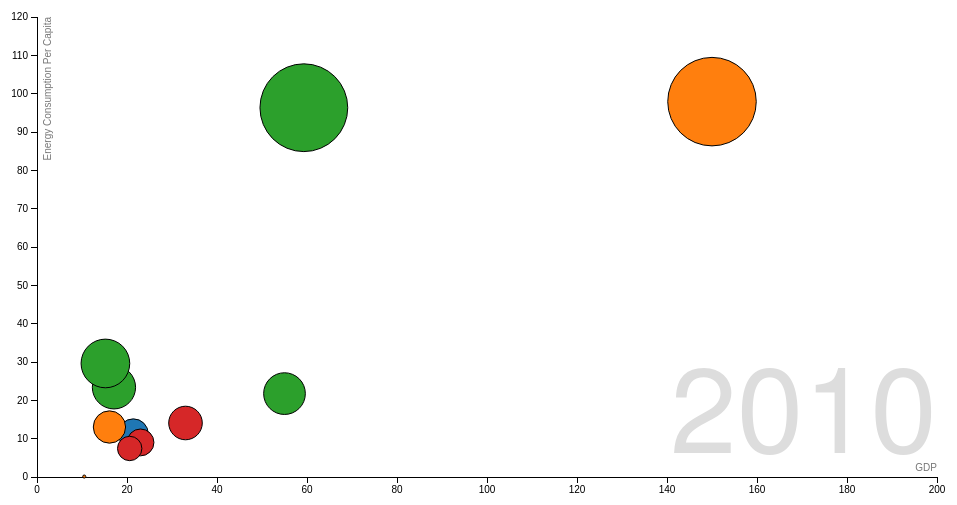
D3 v3 page, settled after 480 driven frames (8 s of simulated time); the page loaded 1 data file(s).


// ── motionChart.js


// Define Margin
var margin = { top: 20, right: 20, bottom: 20, left: 40 },
    width = 960 - margin.right - margin.left,
    height = 500 - margin.top - margin.bottom;

// Define X-Y Scale
var xScale = d3.scale.linear().domain([0, 200]).range([0, width]),
    yScale = d3.scale.linear().domain([0, 120]).range([height, 0]);

// Define X-Y Axis

var xAxis = d3.svg.axis().scale(xScale).orient("bottom"),
    yAxis = d3.svg.axis().scale(yScale).orient("left");

// Define  Color
var color = d3.scale.category10();

// Define SVG
var svg = d3.select("body").append("svg")
    .attr("width", width + margin.left + margin.right)
    .attr("height", height + margin.top + margin.bottom)
   .append("g")
    .attr("transform", "translate(" + margin.left + "," + margin.top + ")");
   
// Add X-Axis
svg.append("g")
    .attr("class", "x axis")
    .attr("transform", "translate(0," + height + ")")
    .call(xAxis);

// Add Y-Axis
svg.append("g")
    .attr("class", "y axis")
    .call(yAxis);

// Add X-Axis label.
svg.append("text")
    .attr("class", "x label")
    .attr("text-anchor", "end")
    .attr("x", width)
    .attr("y", height - 6)
    .text("GDP");

// Add Y-Axis label.
svg.append("text")
    .attr("class", "y label")
    .attr("text-anchor", "end")
    .attr("y", 6)
    .attr("dy", ".75em")
    .attr("transform", "rotate(-90)")
    .text("Energy Consumption Per Capita");

// Year Transition Label 
var label = svg.append("text")
    .attr("class", "year label")
    .attr("text-anchor", "end")
    .attr("y", height - 24)
    .attr("x", width)
    .text(2000);

var country = svg.append("text")
    .attr("class", "country")
    .attr("y", height - margin.bottom)
    .attr("x", margin.left)
    .text("");

// Load Data.
var data;

d3.json("data.json", function(error, json) {
   if(error) return console.warn(error);
    data = json;
    draw(data);

function draw(nations) {

    // Bisector - See API Reference > Core > Arrays. Look for d3.bisector
    var bisect = d3.bisector(function (d) {
        return d[0];
    }); 

    // Tooltip
    var tooltip = d3.select("body")
        .append("div")
        .style("position", "absolute")
        .style("visibility", "hidden");
    
    // Defie Dot(cricle to represet data)
    var dot = svg.selectAll(".dot")
        .data(interpolateData(2000))
        .enter().append("circle")
        .attr("class", "dot")
        .style("fill", function (d) {
        return color(d.region);
    })
        
        .on("mouseover", function (d) {
        tooltip.html("<strong>Country:</strong> " + d.country + "<br><strong>Population:</strong> " + d.population.toLocaleString() + " million" + "<br><strong>Energy Consumption per Capita:</strong> " + d.ecc + "<br><strong>GDP:</strong> " + d.gdp);
        tooltip.attr('class', 'd3-tip');
        return tooltip.style("visibility", "visible");
    })
        .on("mousemove", function (d) {
        tooltip.html("<strong>Country:</strong> " + d.country + "<br><strong>Population:</strong> " + d.population.toLocaleString() + " million" + "<br><strong>Energy Consumption per Capita:</strong> " + d.ecc + "<br><strong>GDP:</strong> " + d.gdp);
        return tooltip.style("top", (d3.event.pageY - 10) + "px").style("left", (d3.event.pageX + 10) + "px");
    })
        .on("mouseout", function (d) {
        return tooltip.style("visibility", "hidden");
    });
      
    var box = label.node().getBBox();

    var overlay = svg.append("rect")
        .attr("class", "overlay")
        .attr("x", box.x)
        .attr("y", box.y)
        .attr("width", box.width)
        .attr("height", box.height);
         
    svg.transition()
        .duration(3000)
        .ease("linear")
        .tween("year", tweenYear)
        .each("end", enableInteraction);
    
    function position(dot) {
        dot.attr("cx", function (d) { return xScale(d.gdp/100); })
            .attr("cy", function (d) { return yScale(d.ecc/1000); })
            .attr("r", function(d) { return Math.sqrt((d.ecc/50)); })
    
    }
    
    function order(a, b) {
        return b.population - a.population;
    }
    
    function enableInteraction() {
        var yearScale = d3.scale.linear()
            .domain([2000, 2010])
            .range([box.x + 10, box.x + box.width - 10])
            .clamp(true);
        
        overlay.on("mouseover", mouseover)
            .on("mouseout", mouseout)
            .on("mousemove", mousemove)
            .on("touchmove", mousemove);

        function mouseover() {
            label.classed("active", true);
        }

        function mouseout() {
            label.classed("active", false);
        }

        function mousemove() {
            displayYear(yearScale.invert(d3.mouse(this)[0]));
        }
    }

    function tweenYear() {
        var year = d3.interpolateNumber(2000, 2010);
        return function (t) {
            displayYear(year(t));
        };
    }

    function displayYear(year) {
        dot.data(interpolateData(year), function(d) { return d.country; }).call(position).sort(order);
        label.text(Math.round(year));
    }

    function interpolateData(year) {
        return nations.map(function (d) {
            return {
                country: d.country,
                region: d.region,
                population: interpolateValues(d.population, year),
                ecc: interpolateValues(d.ecc, year),
                gdp: interpolateValues(d.gdp, year)
            };
        });
    }
    
    function interpolateValues(values, year) {
        var i = bisect.left(values, year, 0, values.length - 1),
            a = values[i];
        if (i > 0) {
            var b = values[i - 1],
                t = (year - a[0]) / (b[0] - a[0]);
            return a[1] * (1 - t) + b[1] * t;
        }
        return a[1];
    }
}
});

### data: data.json
[
 {
  "country": "Brazil",
  "region": "South America",
  "population": [
   [
    2000,
    175
   ],
   [
    2001,
    177
   ],
   [
    2002,
    179
   ],
   [
    2003,
    182
   ],
   [
    2004,
    184
   ],
   [
    2005,
    186
   ],
   [
    2006,
    188
   ],
   [
    2007,
    190
   ],
   "... 3 more items"
  ],
  "ecc": [
   [
    2000,
    8575
   ],
   [
    2001,
    8461.0
   ],
   [
    2002,
    8538.0
   ],
   [
    2003,
    8700.0
   ],
   [
    2004,
    8998.0
   ],
   [
    2005,
    9356.0
   ],
   [
    2006,
    9682
   ],
   [
    2007,
    10108
   ],
   "... 3 more items"
  ],
  "gdp": [
   [
    2000,
    645
   ],
   [
    2001,
    554
   ],
   [
    2002,
    504
   ],
   [
    2003,
    552
   ],
   [
    2004,
    664
   ],
   [
    2005,
    882
   ],
   [
    2006,
    1090
   ],
   [
    2007,
    1370
   ],
   "... 3 more items"
  ]
 },
 {
  "country": "Canada",
  "region": "North America",
  "population": [
   [
    2000,
    31
   ],
   [
    2001,
    31
   ],
   [
    2002,
    31
   ],
   [
    2003,
    32
   ],
   [
    2004,
    32
   ],
   [
    2005,
    32
   ],
   [
    2006,
    33
   ],
   [
    2007,
    33
   ],
   "... 3 more items"
  ],
  "ecc": [
   [
    2000,
    12980.0
   ],
   [
    2001,
    12670.0
   ],
   [
    2002,
    12784.0
   ],
   [
    2003,
    13517.0
   ],
   [
    2004,
    13718.0
   ],
   [
    2005,
    13677.0
   ],
   [
    2006,
    13880.0
   ],
   [
    2007,
    13632.0
   ],
   "... 3 more items"
  ],
  "gdp": [
   [
    2000,
    739
   ],
   [
    2001,
    733
   ],
   [
    2002,
    753
   ],
   [
    2003,
    888
   ],
   [
    2004,
    1020
   ],
   [
    2005,
    1160
   ],
   [
    2006,
    1310
   ],
   [
    2007,
    1460
   ],
   "... 3 more items"
  ]
 },
 {
  "country": "China",
  "region": "Asia",
  "population": [
   [
    2000,
    1263
   ],
   [
    2001,
    1272
   ],
   [
    2002,
    1280
   ],
   [
    2003,
    1288
   ],
   [
    2004,
    1296
   ],
   [
    2005,
    1304
   ],
   [
    2006,
    1311
   ],
   [
    2007,
    1318
   ],
   "... 3 more items"
  ],
  "ecc": [
   [
    2000,
    39784.0
   ],
   [
    2001,
    41213.0
   ],
   [
    2002,
    43520
   ],
   [
    2003,
    50103.0
   ],
   [
    2004,
    58190.0
   ],
   [
    2005,
    64548
   ],
   [
    2006,
    70794
   ],
   [
    2007,
    75258.0
   ],
   "... 3 more items"
  ],
  "gdp": [
   [
    2000,
    1200
   ],
   [
    2001,
    1320
   ],
   [
    2002,
    1450
   ],
   [
    2003,
    1640
   ],
   [
    2004,
    1930
   ],
   [
    2005,
    2260
   ],
   [
    2006,
    2710
   ],
   [
    2007,
    3490
   ],
   "... 3 more items"
  ]
 },
 {
  "country": "Germany",
  "region": "Europe",
  "population": [
   [
    2000,
    82
   ],
   [
    2001,
    82
   ],
   [
    2002,
    82
   ],
   [
    2003,
    83
   ],
   [
    2004,
    83
   ],
   [
    2005,
    82
   ],
   [
    2006,
    82
   ],
   [
    2007,
    82
   ],
   "... 3 more items"
  ],
  "ecc": [
   [
    2000,
    14227
   ],
   [
    2001,
    14563.0
   ],
   [
    2002,
    14235.0
   ],
   [
    2003,
    14251.0
   ],
   [
    2004,
    14425.0
   ],
   [
    2005,
    14030.0
   ],
   [
    2006,
    14260.0
   ],
   [
    2007,
    13784.0
   ],
   "... 3 more items"
  ],
  "gdp": [
   [
    2000,
    1890
   ],
   [
    2001,
    1880
   ],
   [
    2002,
    2010
   ],
   [
    2003,
    2420
   ],
   [
    2004,
    2730
   ],
   [
    2005,
    2770
   ],
   [
    2006,
    2900
   ],
   [
    2007,
    3320
   ],
   "... 3 more items"
  ]
 },
 {
  "country": "India",
  "region": "Asia",
  "population": [
   [
    2000,
    1042
   ],
   [
    2001,
    1060
   ],
   [
    2002,
    1077
   ],
   [
    2003,
    1094
   ],
   [
    2004,
    1111
   ],
   [
    2005,
    1127
   ],
   [
    2006,
    1143
   ],
   [
    2007,
    1159
   ],
   "... 3 more items"
  ],
  "ecc": [
   [
    2000,
    13754.0
   ],
   [
    2001,
    14310
   ],
   [
    2002,
    14109.0
   ],
   [
    2003,
    14660.0
   ],
   [
    2004,
    15887.0
   ],
   [
    2005,
    16905
   ],
   [
    2006,
    18174.0
   ],
   [
    2007,
    19355.0
   ],
   "... 3 more items"
  ],
  "gdp": [
   [
    2000,
    477
   ],
   [
    2001,
    494
   ],
   [
    2002,
    524
   ],
   [
    2003,
    618
   ],
   [
    2004,
    722
   ],
   [
    2005,
    834
   ],
   [
    2006,
    949
   ],
   [
    2007,
    1240
   ],
   "... 3 more items"
  ]
 },
 {
  "country": "Italy",
  "region": "Europe",
  "population": [
   [
    2000,
    57
   ],
   [
    2001,
    57
   ],
   [
    2002,
    57
   ],
   [
    2003,
    57
   ],
   [
    2004,
    58
   ],
   [
    2005,
    58
   ],
   [
    2006,
    58
   ],
   [
    2007,
    58
   ],
   "... 3 more items"
  ],
  "ecc": [
   [
    2000,
    7478.0
   ],
   [
    2001,
    7501.0
   ],
   [
    2002,
    7513.0
   ],
   [
    2003,
    7724.0
   ],
   [
    2004,
    7992.0
   ],
   [
    2005,
    7987.0
   ],
   [
    2006,
    7900.0
   ],
   [
    2007,
    7749.0
   ],
   "... 3 more items"
  ],
  "gdp": [
   [
    2000,
    1100
   ],
   [
    2001,
    1120
   ],
   [
    2002,
    1230
   ],
   [
    2003,
    1510
   ],
   [
    2004,
    1740
   ],
   [
    2005,
    1790
   ],
   [
    2006,
    1870
   ],
   [
    2007,
    2130
   ],
   "... 3 more items"
  ]
 },
 {
  "country": "Japan",
  "region": "Asia",
  "population": [
   [
    2000,
    127
   ],
   [
    2001,
    127
   ],
   [
    2002,
    127
   ],
   [
    2003,
    128
   ],
   [
    2004,
    128
   ],
   [
    2005,
    128
   ],
   [
    2006,
    128
   ],
   [
    2007,
    128
   ],
   "... 3 more items"
  ],
  "ecc": [
   [
    2000,
    22454.0
   ],
   [
    2001,
    22187.0
   ],
   [
    2002,
    22047.0
   ],
   [
    2003,
    22208
   ],
   [
    2004,
    22822.0
   ],
   [
    2005,
    22630.0
   ],
   [
    2006,
    22950.0
   ],
   [
    2007,
    22797.0
   ],
   "... 3 more items"
  ],
  "gdp": [
   [
    2000,
    4730
   ],
   [
    2001,
    4160
   ],
   [
    2002,
    3980
   ],
   [
    2003,
… [head cut at 6 KiB]